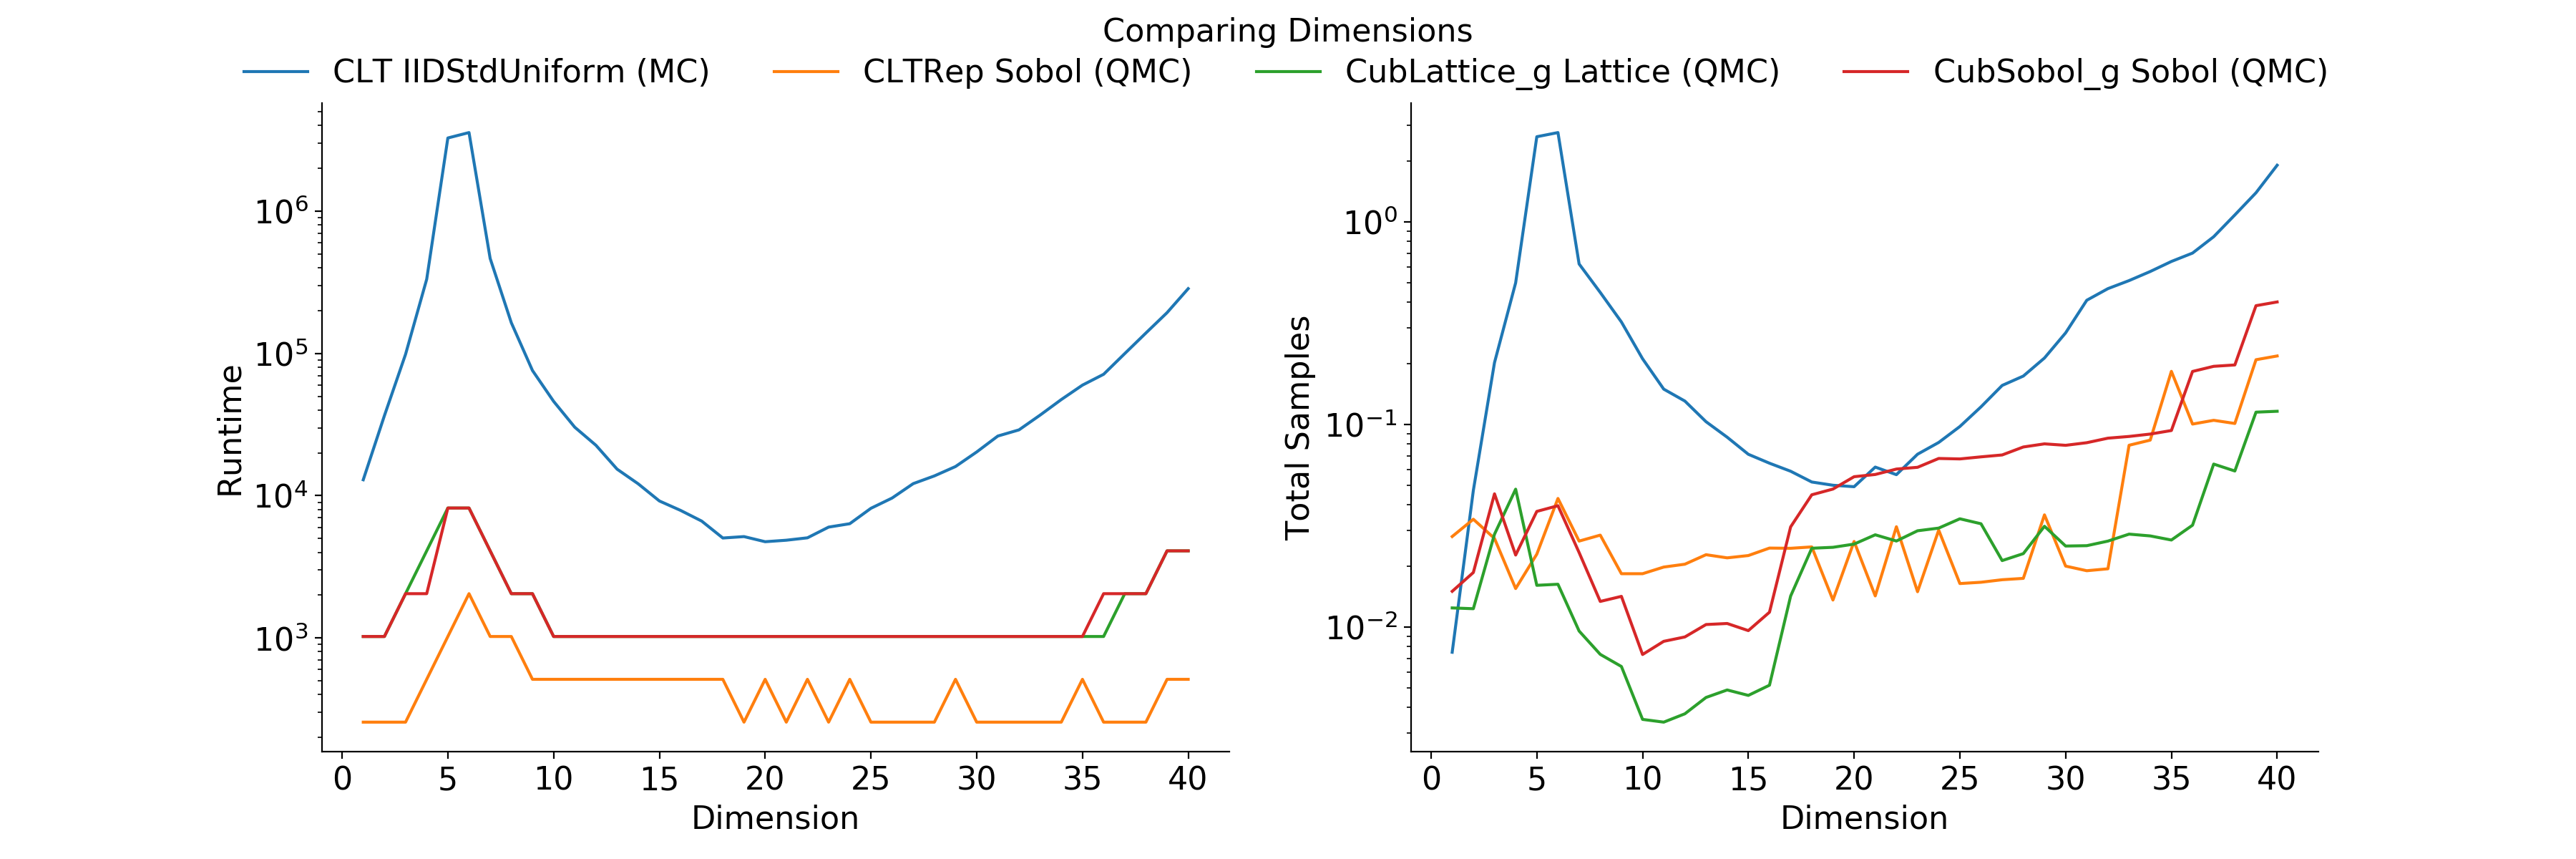

Values plotted in this chart, from the file beside it:
Stopping Criterion, Distribution, MC/QMC, dimension, solution, n_samples, time
CLT, IIDStdUniform, MC, 1, 1.38, 12942, 0.007495
CLT, IIDStdUniform, MC, 2, 1.813, 36504, 0.04719
CLT, IIDStdUniform, MC, 3, 2.182, 98628, 0.2018
CLT, IIDStdUniform, MC, 4, 2.184, 332491, 0.4999
CLT, IIDStdUniform, MC, 5, 1.135, 3269997, 2.632
CLT, IIDStdUniform, MC, 6, -2.327, 3570056, 2.759
CLT, IIDStdUniform, MC, 7, -11.04, 465234, 0.6194
CLT, IIDStdUniform, MC, 8, -30.37, 164387, 0.448
CLT, IIDStdUniform, MC, 9, -71.02, 75884, 0.3203
CLT, IIDStdUniform, MC, 10, -153.4, 46050, 0.2108
CLT, IIDStdUniform, MC, 11, -313.5, 30293, 0.1493
CLT, IIDStdUniform, MC, 12, -619.6, 22623, 0.1303
CLT, IIDStdUniform, MC, 13, -1195, 15370, 0.1031
CLT, IIDStdUniform, MC, 14, -2274, 12117, 0.08641
CLT, IIDStdUniform, MC, 15, -4242, 9183, 0.07117
CLT, IIDStdUniform, MC, 16, -7830, 7885, 0.0643
CLT, IIDStdUniform, MC, 17, -14277, 6631, 0.05869
CLT, IIDStdUniform, MC, 18, -25840, 5042, 0.05193
CLT, IIDStdUniform, MC, 19, -46486, 5159, 0.05005
CLT, IIDStdUniform, MC, 20, -82774, 4749, 0.04922
CLT, IIDStdUniform, MC, 21, -146344, 4865, 0.06153
CLT, IIDStdUniform, MC, 22, -257434, 5058, 0.05644
CLT, IIDStdUniform, MC, 23, -453722, 6015, 0.07122
CLT, IIDStdUniform, MC, 24, -788197, 6355, 0.0814
CLT, IIDStdUniform, MC, 25, -1364810, 8154, 0.09758
CLT, IIDStdUniform, MC, 26, -2353167, 9626, 0.1221
CLT, IIDStdUniform, MC, 27, -4019950, 12157, 0.1557
CLT, IIDStdUniform, MC, 28, -6861511, 13775, 0.1732
CLT, IIDStdUniform, MC, 29, -11614134, 16034, 0.2126
CLT, IIDStdUniform, MC, 30, -19534460, 20293, 0.283
CLT, IIDStdUniform, MC, 31, -32681421, 26264, 0.41
CLT, IIDStdUniform, MC, 32, -54385043, 29019, 0.4679
CLT, IIDStdUniform, MC, 33, -89550503, 36869, 0.5128
CLT, IIDStdUniform, MC, 34, -146233293, 47410, 0.5685
CLT, IIDStdUniform, MC, 35, -236651129, 59873, 0.6373
CLT, IIDStdUniform, MC, 36, -378061840, 71354, 0.701
CLT, IIDStdUniform, MC, 37, -596541408, 99758, 0.8444
CLT, IIDStdUniform, MC, 38, -927029863, 139180, 1.082
CLT, IIDStdUniform, MC, 39, -1408611625, 193484, 1.392
CLT, IIDStdUniform, MC, 40, -2065967627, 285477, 1.903
CLT, IIDStdGaussian, MC, 1, 1.379, 11943, 0.007458
CLT, IIDStdGaussian, MC, 2, 1.811, 36581, 0.0149
CLT, IIDStdGaussian, MC, 3, 2.174, 100036, 0.04185
CLT, IIDStdGaussian, MC, 4, 2.169, 323116, 0.1731
CLT, IIDStdGaussian, MC, 5, 1.135, 3532034, 1.035
CLT, IIDStdGaussian, MC, 6, -2.325, 3400719, 1.046
CLT, IIDStdGaussian, MC, 7, -11.04, 422373, 0.2986
CLT, IIDStdGaussian, MC, 8, -30.53, 177984, 0.1629
CLT, IIDStdGaussian, MC, 9, -71.54, 90348, 0.08889
CLT, IIDStdGaussian, MC, 10, -153.4, 50153, 0.0577
CLT, IIDStdGaussian, MC, 11, -315, 31759, 0.04151
CLT, IIDStdGaussian, MC, 12, -621.7, 23968, 0.02916
CLT, IIDStdGaussian, MC, 13, -1201, 17356, 0.02699
CLT, IIDStdGaussian, MC, 14, -2272, 12916, 0.0233
CLT, IIDStdGaussian, MC, 15, -4248, 10576, 0.02655
CLT, IIDStdGaussian, MC, 16, -7832, 7675, 0.0188
CLT, IIDStdGaussian, MC, 17, -14288, 6603, 0.01875
CLT, IIDStdGaussian, MC, 18, -25824, 5768, 0.01502
CLT, IIDStdGaussian, MC, 19, -46387, 4782, 0.0171
CLT, IIDStdGaussian, MC, 20, -82684, 4456, 0.01628
... 180 more rows
